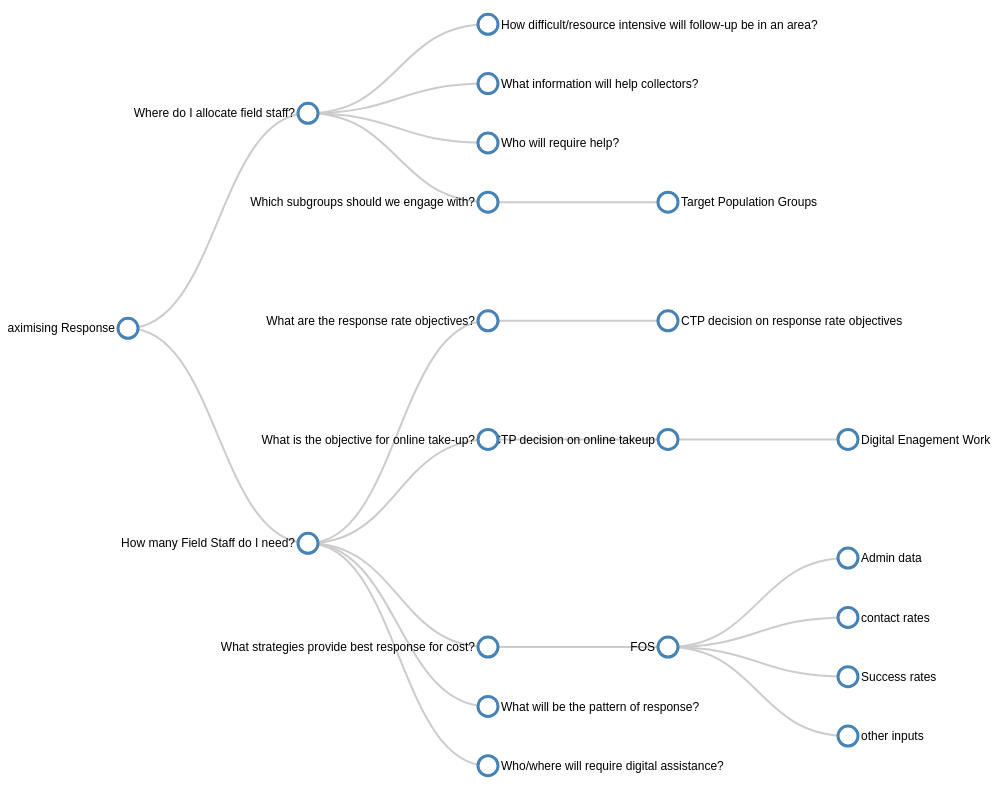
D3 v3 page, settled after 480 driven frames (8 s of simulated time); the page loaded 1 data file(s).



    // ************** Generate the tree diagram   *****************
    var margin = {top: 20, right: 120, bottom: 20, left: 120},
        width = 1200 - margin.right - margin.left,
        height = 900 - margin.top - margin.bottom;

    var i = 0;
    duration = 750;

    var tree = d3.layout.tree().size([height, width]);
    var diagonal = d3.svg.diagonal().projection(function (d) { return [d.y, d.x];  });

    var svg = d3.select("body").append("svg")
        .attr("width", width + margin.right + margin.left)
        .attr("height", height + margin.top + margin.bottom)
        .append("g")
        .attr("transform", "translate(" + margin.left + "," + margin.top + ")");

    // load the external data
    d3.csv("MRD.csv", function (error, data) {

        // *********** Convert flat data into a nice tree ***************
        // create a name: node map
        var dataMap = data.reduce(function (map, node) {
            map[node.name] = node;
            return map;
        }, {});

        // create the tree array
        var treeData = [];
        data.forEach(function (node) {
            // add to parent
            var parent = dataMap[node.parent];
            if (parent) {
                // create child array if it doesn't exist
                (parent.children || (parent.children = []))
                // add node to child array
                    .push(node);
            } else {
                // parent is null or missing
                treeData.push(node);
            }
        });

        root = treeData[0];
        root.x0 = height / 2;
        root.y0 = 0;

        update(root);
    });

    d3.select(self.frameElement).style("height", "500px");

    function update(source) {

        // Compute the new tree layout.
        var nodes = tree.nodes(root).reverse(),
            links = tree.links(nodes);

        // Normalize for fixed-depth.
        nodes.forEach(function (d) {
            d.y = d.depth * 180;
        });

        // Update the nodes…
        var node = svg.selectAll("g.node")
            .data(nodes, function (d) {
                return d.id || (d.id = ++i);
            });

        // Enter any new nodes at the parent's previous position.
        var nodeEnter = node.enter().append("g")
            .attr("class", "node")
            .attr("transform", function (d) {  return "translate(" + source.y0 + "," + source.x0 + ")"; })
            .on("click", click)
            // add tool tip for ps -eo pid,ppid,pcpu,size,comm,ruser,s
            .on("mouseover", function (d) {
                div.transition().duration(200).style("opacity", .9);
                div.html(
                    "ID: " + d.CID + "<br/>" +
                    "question: " + d.QUESTION + "<br/>" +
                    "customer: " + d.CUSTOMER + "<br/>" +
                    "responsible: " + d.WHO + "<br/>" +
                    "due date: " + d.WHEN
                )
                    .style("left", (d3.event.pageX) + "px")
                    .style("top", (d3.event.pageY - 28) + "px");
            })
            .on("mouseout", function (d) {
                div.transition()
                    .duration(500)
                    .style("opacity", 0);
            });

        nodeEnter.append("circle")
            .attr("r", 1e-6)
            .style("fill", function (d) {
                return d._children ? "lightsteelblue" : "#fff";
            });

        nodeEnter.append("text")
            .attr("x", function (d) {
                return d.children || d._children ? -13 : 13;
            })
            .attr("dy", ".35em")
            .attr("text-anchor", function (d) {
                return d.children || d._children ? "end" : "start";
            })
            .text(function (d) {
                return d.QUESTION;
            })
            .style("fill-opacity", 1e-6);

// add the tool tip
        var div = d3.select("body").append("div")
            .attr("class", "tooltip")
            .style("opacity", 0);

        // Transition nodes to their new position.
        var nodeUpdate = node.transition()
            .duration(duration)
            .attr("transform", function (d) {
                return "translate(" + d.y + "," + d.x + ")";
            });

        nodeUpdate.select("circle")
            .attr("r", 10)
            .style("fill", function (d) {
                return d._children ? "lightsteelblue" : "#fff";
            });

        nodeUpdate.select("text")
            .style("fill-opacity", 1);

        // Transition exiting nodes to the parent's new position.
        var nodeExit = node.exit().transition()
            .duration(duration)
            .attr("transform", function (d) {
                return "translate(" + source.y +
                    "," + source.x + ")";
            })
            .remove();

        nodeExit.select("circle")
            .attr("r", 1e-6);

        nodeExit.select("text")
            .style("fill-opacity", 1e-6);

        // Update the links…
        var link = svg.selectAll("path.link")
            .data(links, function (d) {
                return d.target.id;
            });

        // Enter any new links at the parent's previous position.
        link.enter().insert("path", "g")
            .attr("class", "link")
            .attr("d", function (d) {
                var o = {x: source.x0, y: source.y0};
                return diagonal({source: o, target: o});
            });

        // Transition links to their new position.
        link.transition()
            .duration(duration)
            .attr("d", diagonal);

        // Transition exiting nodes to the parent's new position.
        link.exit().transition()
            .duration(duration)
            .attr("d", function (d) {
                var o = {x: source.x, y: source.y};
                return diagonal({source: o, target: o});
            })
            .remove();

        // Stash the old positions for transition.
        nodes.forEach(function (d) {
            d.x0 = d.x;
            d.y0 = d.y;
        });
    }

    // Toggle children on click.
    function click(d) {
        if (d.children) {
            d._children = d.children;
            d.children = null;
        } else {
            d.children = d._children;
            d._children = null;
        }
        update(d);
    }



### data: MRD.csv
name, parent, CID, QUESTION, CUSTOMER, WHO, WHEN
1, , , Maximising Response, CTP, MRD, 2021
2, 1, PLM007, Where do I allocate field staff?, CFO, MRD, 18/07/2018
3, 1, NEW, How many Field Staff do I need?, CFO, MRD, 01/09/2018
4, 3, MRD1, What are the response rate objectives?, MRD, CTP, 01/05/2018
5, 3, MRD2, What is the objective for online take-up…, MRD, CTP, 01/05/2018
6, 3, MRD3, What strategies provide best response fo…, CFO, MRD, 01/05/2018
7, 3, MRD4, What will be the pattern of response?, MRD, MRD, 01/05/2018
8, 3, MRD5, Who/where will require digital assistanc…, MRD, MRD, 01/05/2018
9, 2, MRD6, How difficult/resource intensive will fo…, CFO, MRD, 01/05/2018
10, 2, MRD7, What information will help collectors?, CFO, MRD, 01/05/2018
11, 2, MRD8, Who will require help?, CFO, MRD, 01/05/2018
12, 2, MRD9, Which subgroups should we engage with?, CFO, MRD, 01/05/2018
13, 4, , CTP decision on response rate objectives, MRD, CTP, a date
14, 5, , CTP decision on online takeup, MRD, CTP, a date
15, 14, , Digital Enagement Work, CTP, MRD, a date
16, 12, , Target Population Groups, CTP, MRD, a date
17, 6, , FOS, CTP, MRD, a date
18, 17, , Admin data, CTP, MRD, a date
19, 17, , contact rates, CTP, MRD, a date
20, 17, , Success rates, CTP, MRD, a date
21, 17, , other inputs, CTP, MRD, a date